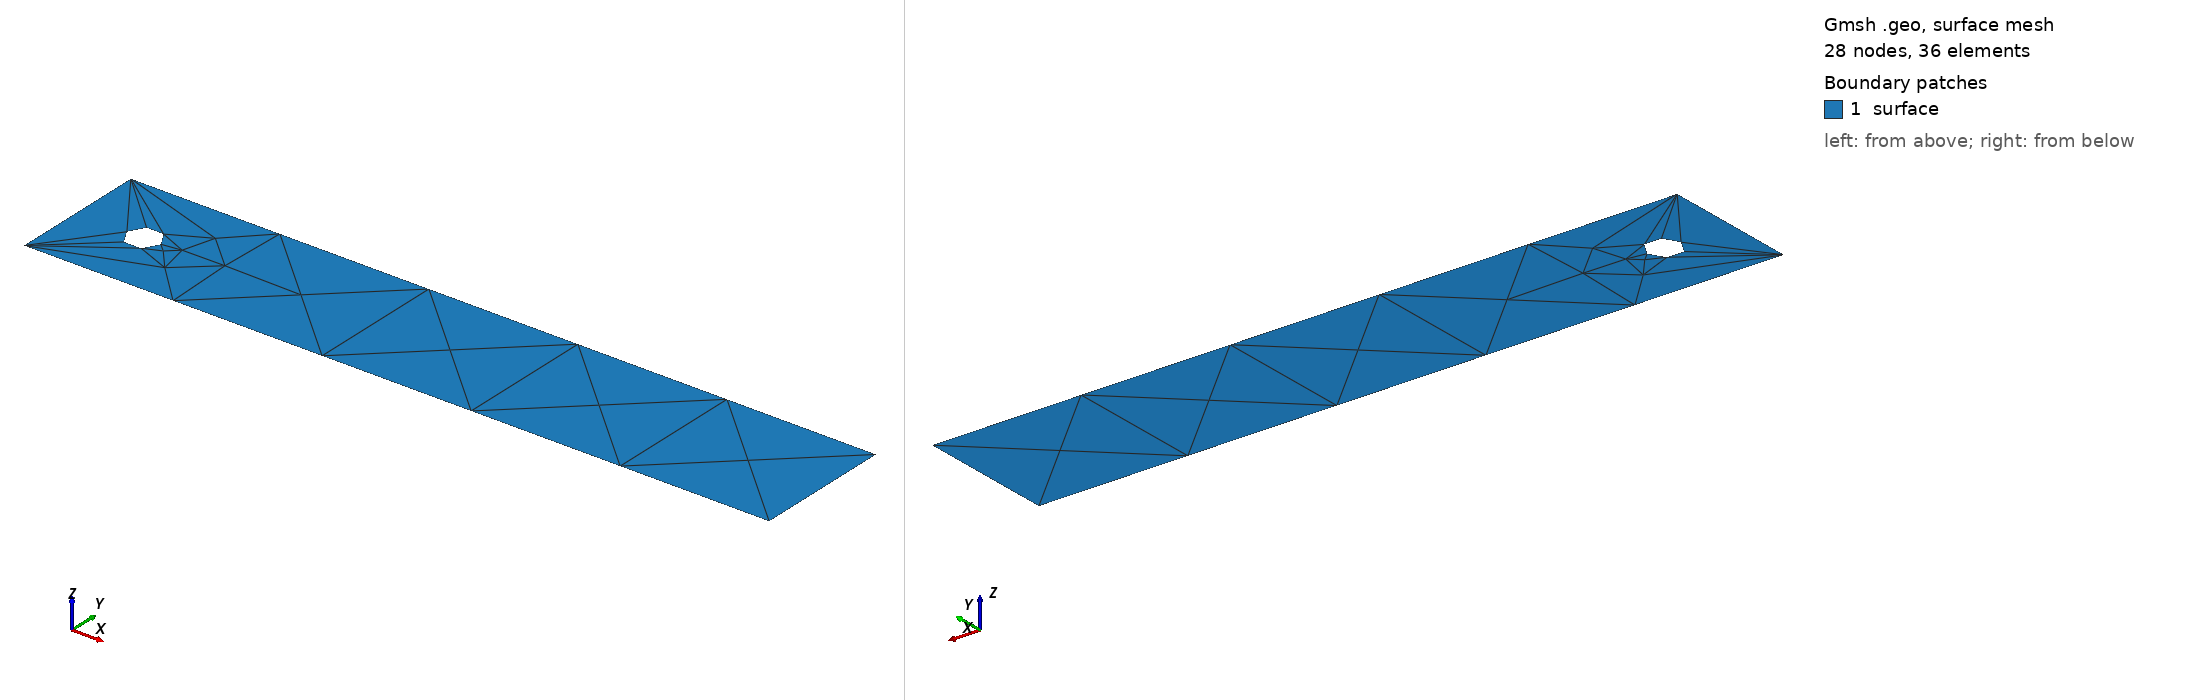

Gmsh geometry script, surface-meshed: 28 nodes, 36 surface elements. Boundary patches (legend numbers): 1 surface. Left view from above one corner, right view from below the opposite corner. Legend entries are the model's physical surfaces. The drawing asked Gmsh for element sizes between 1% and 20% of the model's largest extent; the script's own settings can give other sizes.

=== mesh_cylinder.geo (drawn) ===
// Gmsh project created on Fri Mar 06 13:21:11 2026
SetFactory("OpenCASCADE");
//+
Point(1) = {0, 0, 0, 1.0};
//+
Point(2) = {2.2, 0, 0, 1.0};
//+
Point(3) = {2.2, 0.41, 0, 1.0};
//+
Point(4) = {0, 0.41, 0, 1.0};
//+
Point(5) = {0.2, 0.2, 0, 1.0};
//+
Point(6) = {0.15, 0.2, 0, 1.0};
//+
Point(7) = {0.25, 0.2, 0, 1.0};
//+
Line(1) = {4, 1};
//+
Line(2) = {1, 2};
//+
Line(3) = {2, 3};
//+
Circle(4) = {6, 5, 7};
//+
Circle(5) = {7, 5, 6};
//+
Line(6) = {4, 3};
//+
Curve Loop(1) = {6, -3, -2, -1};
//+
Curve Loop(2) = {4, 5};
//+
Plane Surface(1) = {1, 2};
//+
Physical Curve("inlet", 7) = {1};
//+
Physical Curve("outlet", 8) = {3};
//+
Physical Curve("circle", 9) = {4, 5};
//+
Physical Curve("walls", 10) = {6, 2};
//+
Physical Surface("surface", 11) = {1};
